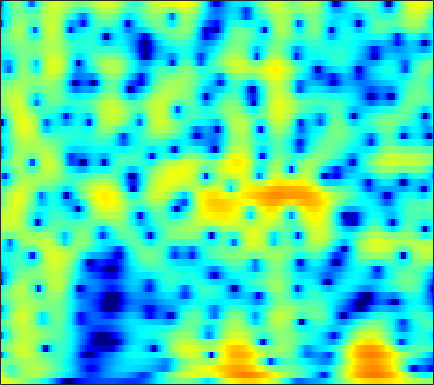

The table this chart was drawn from, first rows:
5.3291, 4.9479, 4.4391, 3.9383, 3.5699, 3.0887, 2.6139, 2.2587, 1.7823, 1.2981, 0.80329, 0.42243, -0.1048, -0.65743, -1.0945, -1.7098, -2.3733, -2.9108, -3.6903, -4.5531, -5.5172, -6.3211, -7.52, -8.9103
3.413, 2.258, 0.677, -0.7718, -1.583, -2.05, -1.797, -1.302, -0.5011, 0.2695, 0.915, 1.299, 1.674, 1.899, 1.974, 1.959, 1.819, 1.637, 1.299, 0.8551, 0.3124, -0.1549, -0.8487, -1.607
1.018, -0.09911, -1.522, -2.634, -3.075, -3.023, -2.394, -1.734, -0.808, 0.04213, 0.7598, 1.2, 1.657, 1.971, 2.117, 2.199, 2.165, 2.07, 1.86, 1.563, 1.183, 0.8465, 0.3342, -0.2437
0.07228, -0.2505, -0.4712, -0.4757, -0.3637, -0.1034, 0.2344, 0.5124, 0.879, 1.211, 1.484, 1.639, 1.772, 1.815, 1.785, 1.66, 1.445, 1.232, 0.8935, 0.5054, 0.07583, -0.2718, -0.7657, -1.295
-13.95, -9.713, -5.413, -2.64, -1.138, 0.3752, 1.493, 2.133, 2.766, 3.175, 3.378, 3.4, 3.265, 2.949, 2.595, 1.968, 1.175, 0.4947, -0.4711, -1.406, -2.185, -2.602, -2.912, -3.003
-1.362, -1.136, -0.4592, 0.4206, 1.104, 1.953, 2.677, 3.118, 3.557, 3.803, 3.836, 3.706, 3.315, 2.659, 1.974, 0.7527, -0.923, -2.579, -5.584, -10.2, -19.09, -21.71, -12.41, -8.263
-2.577, -2.239, -1.548, -0.7108, -0.05398, 0.7896, 1.539, 2.011, 2.503, 2.826, 2.976, 2.962, 2.769, 2.379, 1.97, 1.288, 0.4685, -0.2142, -1.147, -1.995, -2.626, -2.907, -3.037, -2.982
-14.06, -9.889, -6.282, -3.789, -2.351, -0.8286, 0.3499, 1.046, 1.752, 2.231, 2.522, 2.632, 2.639, 2.492, 2.292, 1.94, 1.528, 1.196, 0.7484, 0.3177, -0.07121, -0.3275, -0.6292, -0.9087
-5.379, -4.604, -3.332, -2.002, -1.059, 0.05541, 0.9778, 1.54, 2.122, 2.497, 2.663, 2.662, 2.516, 2.216, 1.894, 1.362, 0.7678, 0.3205, -0.2215, -0.6537, -0.9482, -1.086, -1.185, -1.247
-2.311, -1.827, -1.018, -0.09847, 0.6132, 1.513, 2.292, 2.768, 3.246, 3.516, 3.53, 3.35, 2.859, 2.079, 1.278, -0.1302, -1.959, -3.589, -5.846, -7.222, -6.685, -5.524, -3.946, -2.732
-8.036, -6.478, -4.125, -1.989, -0.6245, 0.8819, 2.064, 2.744, 3.385, 3.757, 3.865, 3.745, 3.291, 2.503, 1.682, 0.2253, -1.703, -3.471, -5.997, -7.523, -6.679, -5.206, -3.348, -2.001
-11.51, -9.306, -6.297, -3.79, -2.26, -0.6289, 0.6315, 1.372, 2.081, 2.493, 2.685, 2.708, 2.559, 2.208, 1.844, 1.268, 0.6422, 0.1887, -0.3092, -0.6146, -0.722, -0.6945, -0.5717, -0.4311
-4.205, -3.675, -2.802, -1.852, -1.139, -0.2432, 0.5189, 0.9845, 1.476, 1.782, 1.871, 1.83, 1.673, 1.408, 1.153, 0.7907, 0.4533, 0.2409, 0.0391, -0.0487, -0.03865, -0.003687, 0.03938, 0.03959
-2.393, -1.963, -1.293, -0.5496, -0.007876, 0.6746, 1.254, 1.573, 1.863, 2.003, 1.916, 1.668, 1.135, 0.4079, -0.2518, -1.19, -2.004, -2.368, -2.378, -1.896, -1.148, -0.5631, 0.106, 0.5686
-4.664, -3.902, -2.709, -1.441, -0.5405, 0.524, 1.394, 1.897, 2.295, 2.408, 2.265, 1.923, 1.069, -0.3035, -1.798, -4.773, -10.01, -18.77, -14.68, -6.805, -2.984, -1.138, 0.5675, 1.651
-16.95, -12.92, -8.77, -5.804, -4.065, -2.242, -0.8847, -0.08827, 0.7006, 1.111, 1.21, 1.135, 0.792, 0.1628, -0.4546, -1.389, -2.227, -2.536, -2.3, -1.419, -0.2387, 0.625, 1.582, 2.275
-14.13, -12.36, -9.796, -7.419, -5.907, -4.222, -2.888, -2.136, -1.338, -0.7216, -0.3773, -0.2392, -0.133, -0.1071, -0.1097, -0.0916, -0.005098, 0.1391, 0.4602, 0.8772, 1.349, 1.716, 2.151, 2.465
-9.501, -8.546, -7.265, -6.045, -5.186, -4.186, -3.294, -2.781, -2.336, -1.976, -1.727, -1.661, -1.607, -1.512, -1.383, -1.087, -0.6423, -0.2363, 0.3836, 1.044, 1.659, 2.067, 2.528, 2.857
-7.065, -6.388, -5.506, -4.75, -4.234, -3.647, -3.232, -2.958, -2.754, -2.923, -3.295, -3.715, -4.516, -5.329, -5.661, -5.309, -4.03, -2.78, -1.135, 0.3158, 1.522, 2.239, 2.969, 3.47
-6.123, -5.707, -5.313, -4.927, -4.629, -4.135, -3.727, -3.483, -3.173, -3.295, -3.976, -4.842, -6.91, -10.8, -16.51, -17.49, -8.847, -5.243, -1.981, 0.2201, 1.768, 2.629, 3.435, 3.914
-6.041, -6.531, -7.72, -8.983, -9.441, -8.547, -6.474, -5.062, -3.699, -2.614, -2.127, -2.075, -2.184, -2.389, -2.401, -2.002, -1.059, -0.1739, 1.008, 2.075, 2.881, 3.303, 3.633, 3.679
-3.822, -4.934, -7.206, -10.77, -13.12, -10.71, -6.884, -4.446, -2.269, -0.8772, 0.1618, 0.64, 1.081, 1.391, 1.596, 1.877, 2.18, 2.454, 2.785, 3.055, 3.231, 3.227, 3.019, 2.534
0.05181, -0.2868, -0.761, -1.12, -1.216, -1.009, -0.4524, -0.06854, 0.5917, 1.07, 1.349, 1.492, 1.517, 1.428, 1.325, 1.192, 1.085, 1.058, 1.118, 1.186, 1.237, 1.218, 1.009, 0.5536
2.397, 2.402, 2.388, 2.38, 2.377, 2.339, 2.332, 2.299, 2.108, 1.885, 1.419, 0.9504, 0.1504, -0.8593, -1.727, -2.904, -3.804, -4.154, -4.007, -3.343, -2.597, -2.09, -1.594, -1.386
3.139, 3.337, 3.537, 3.657, 3.686, 3.64, 3.448, 3.276, 2.794, 2.148, 1.244, 0.3307, -1.223, -3.316, -5.42, -9.442, -16.57, -25.23, -14.56, -9.36, -6.466, -5.069, -3.759, -2.943
2.429, 2.82, 3.267, 3.59, 3.75, 3.861, 3.758, 3.562, 3.16, 2.454, 1.562, 0.6894, -0.7266, -2.431, -3.86, -5.889, -7.556, -8.275, -8.136, -7.22, -6.117, -5.328, -4.511, -3.881
0.5039, 1.268, 2.19, 2.952, 3.393, 3.765, 3.958, 3.887, 3.661, 3.169, 2.438, 1.756, 0.6495, -0.624, -1.646, -3.009, -4.241, -4.963, -5.634, -5.822, -5.683, -5.412, -4.991, -4.648
-2.527, -0.7686, 1.017, 2.373, 3.134, 3.854, 4.292, 4.472, 4.397, 4.136, 3.542, 2.934, 1.873, 0.4934, -0.7571, -2.727, -5.113, -7.005, -9.247, -9.846, -8.644, -7.513, -6.201, -5.428
-2.758, -1.257, 0.3908, 1.711, 2.493, 3.387, 3.963, 4.323, 4.474, 4.422, 4.063, 3.6, 2.702, 1.431, 0.1819, -1.954, -4.918, -7.821, -12.75, -13.56, -9.78, -7.539, -5.705, -4.794
-2.462, -2.142, -1.402, -0.5037, 0.2536, 1.238, 2.137, 2.631, 3.207, 3.433, 3.475, 3.312, 2.881, 2.224, 1.573, 0.5688, -0.5467, -1.336, -2.165, -2.577, -2.596, -2.457, -2.278, -2.264
-6.882, -7.785, -7.734, -6.064, -4.345, -2.329, -0.6109, 0.3577, 1.329, 1.984, 2.329, 2.437, 2.403, 2.217, 2.022, 1.702, 1.401, 1.17, 0.9428, 0.7535, 0.638, 0.5368, 0.3839, 0.132
-10.86, -14.96, -16.41, -10.47, -7.169, -3.987, -1.984, -0.7692, 0.2453, 0.9262, 1.208, 1.274, 1.215, 1.082, 1.018, 1.015, 1.148, 1.309, 1.552, 1.785, 1.941, 1.991, 1.934, 1.73
-4.729, -4.909, -4.606, -3.706, -2.78, -1.572, -0.469, 0.1208, 0.6737, 0.7526, 0.4343, -0.09269, -1.106, -2.234, -2.833, -2.718, -1.653, -0.5593, 0.7701, 1.842, 2.546, 2.876, 3.027, 2.895
-4.282, -3.683, -2.717, -1.614, -0.8053, 0.1223, 0.9703, 1.294, 1.529, 1.222, 0.4245, -0.6948, -3.145, -7.6, -14.49, -14.68, -5.894, -2.638, 0.1696, 1.903, 2.97, 3.423, 3.644, 3.467
-11.08, -8.59, -5.771, -3.495, -2.19, -0.6803, 0.311, 0.9353, 1.303, 1.407, 1.116, 0.6831, -0.1003, -0.9114, -1.317, -1.23, -0.4975, 0.2958, 1.305, 2.112, 2.647, 2.838, 2.833, 2.512
-13.39, -10.49, -7.38, -4.924, -3.371, -1.785, -0.5238, 0.1963, 0.9208, 1.39, 1.601, 1.663, 1.629, 1.541, 1.487, 1.469, 1.517, 1.604, 1.7, 1.772, 1.734, 1.641, 1.388, 0.9835
-8.244, -7.219, -5.628, -4.067, -2.917, -1.536, -0.3212, 0.3884, 1.235, 1.799, 2.204, 2.378, 2.467, 2.421, 2.321, 2.099, 1.827, 1.567, 1.218, 0.8411, 0.4612, 0.1848, -0.1879, -0.5621
-6.573, -5.835, -4.601, -3.197, -2.153, -0.7396, 0.458, 1.309, 2.147, 2.802, 3.212, 3.358, 3.362, 3.152, 2.853, 2.286, 1.542, 0.8784, -0.0757, -1.05, -1.868, -2.334, -2.69, -2.82
-9.122, -8.379, -6.356, -3.922, -2.191, -0.2493, 1.415, 2.385, 3.399, 4.102, 4.464, 4.551, 4.403, 3.955, 3.408, 2.402, 0.9997, -0.3033, -2.513, -5.221, -8.003, -9.222, -8.633, -7.045
-21.07, -18.11, -9.539, -4.747, -2.272, 0.2343, 2.127, 3.101, 4.14, 4.74, 4.997, 4.977, 4.679, 4.066, 3.393, 2.212, 0.6099, -0.8867, -3.497, -7.067, -11.71, -14.18, -11.84, -8.854
-5.602, -4.875, -3.326, -1.476, -0.1765, 1.444, 2.643, 3.381, 4.027, 4.318, 4.321, 4.115, 3.605, 2.855, 2.173, 1.104, -0.06734, -0.9813, -2.245, -3.417, -4.391, -4.887, -5.158, -5.258
-2.303, -1.367, -0.163, 0.9707, 1.788, 2.657, 3.327, 3.694, 3.864, 3.785, 3.367, 2.844, 1.877, 0.6531, -0.3588, -1.696, -2.706, -3.169, -3.355, -3.242, -3.07, -2.94, -2.849, -2.888
-0.9949, 0.07683, 1.247, 2.205, 2.785, 3.372, 3.775, 3.847, 3.765, 3.365, 2.581, 1.726, 0.1247, -2.151, -4.487, -8.719, -13.2, -12.19, -8.099, -5.275, -3.442, -2.526, -1.758, -1.346
-0.3962, 0.4026, 1.328, 2.081, 2.516, 2.972, 3.204, 3.244, 3.121, 2.691, 1.98, 1.221, -0.1426, -1.96, -3.653, -6.148, -7.874, -7.68, -5.915, -3.982, -2.479, -1.66, -0.905, -0.5077
-0.7842, -0.2954, 0.3362, 0.8835, 1.254, 1.635, 1.879, 2.031, 2.023, 1.861, 1.533, 1.158, 0.5405, -0.1725, -0.7125, -1.308, -1.654, -1.696, -1.452, -1.018, -0.5497, -0.2344, 0.05562, 0.1403
-2.106, -1.79, -1.395, -0.9691, -0.6364, -0.1813, 0.2979, 0.5774, 0.8706, 1.066, 1.086, 1.012, 0.8136, 0.5522, 0.3648, 0.1645, 0.0811, 0.1326, 0.304, 0.5655, 0.8588, 1.044, 1.178, 1.145
-4.333, -4.318, -4.349, -4.185, -3.845, -2.996, -1.943, -1.211, -0.287, 0.32, 0.6302, 0.6886, 0.527, 0.1865, -0.1119, -0.4433, -0.4984, -0.3043, 0.2202, 0.9287, 1.636, 2.074, 2.486, 2.648
-7.189, -8.075, -10.2, -13.33, -13.4, -9.34, -5.487, -3.282, -1.358, -0.204, 0.3272, 0.3089, -0.2413, -1.449, -2.834, -5.119, -6.57, -5.688, -2.908, -0.3333, 1.592, 2.657, 3.637, 4.168
-8.283, -8.642, -9.751, -10.93, -10.72, -8.238, -5.219, -3.428, -1.714, -0.6246, -0.1518, -0.2055, -0.8222, -2.173, -3.808, -6.873, -9.398, -7.875, -3.99, -0.8976, 1.297, 2.491, 3.589, 4.227
-7.081, -6.535, -5.971, -5.415, -4.817, -3.92, -2.936, -2.26, -1.408, -0.8042, -0.4996, -0.4546, -0.622, -0.9807, -1.301, -1.628, -1.616, -1.309, -0.5265, 0.4665, 1.443, 2.077, 2.726, 3.127
-5.135, -4.575, -3.904, -3.262, -2.786, -2.173, -1.632, -1.207, -0.7932, -0.5225, -0.38, -0.3486, -0.3949, -0.4797, -0.5124, -0.4816, -0.3143, -0.08514, 0.3539, 0.8747, 1.397, 1.745, 2.113, 2.317
-3.432, -3.017, -2.411, -1.789, -1.396, -0.8592, -0.4034, -0.1505, 0.02706, 0.06173, -0.04996, -0.2279, -0.5415, -0.8772, -1.078, -1.18, -1.012, -0.6956, -0.1134, 0.5542, 1.198, 1.605, 1.993, 2.169
-3.011, -2.555, -1.77, -0.9437, -0.3283, 0.3473, 0.8574, 1.04, 1.142, 0.9741, 0.489, -0.09948, -1.184, -2.593, -3.765, -4.931, -4.76, -3.729, -1.912, -0.2061, 1.14, 1.891, 2.541, 2.816
-6.868, -5.525, -3.54, -1.752, -0.5911, 0.5465, 1.321, 1.708, 1.9, 1.698, 1.066, 0.2699, -1.377, -3.979, -7.071, -14.68, -14.49, -7.995, -3.223, -0.3256, 1.564, 2.526, 3.335, 3.653
-16.01, -10.95, -6.793, -4.001, -2.52, -0.9558, 0.1144, 0.6832, 1.023, 1.013, 0.6853, 0.2461, -0.5761, -1.562, -2.262, -2.829, -2.608, -1.909, -0.5975, 0.7504, 1.904, 2.569, 3.154, 3.377
-9.062, -8.052, -6.353, -4.619, -3.408, -2.037, -1.04, -0.5875, -0.2128, -0.1331, -0.2988, -0.5421, -0.9106, -1.244, -1.365, -1.312, -0.961, -0.5315, 0.2181, 1.037, 1.804, 2.288, 2.75, 2.97
-10.09, -8.695, -6.522, -4.518, -3.265, -1.995, -1.142, -0.7802, -0.5993, -0.801, -1.34, -1.911, -2.756, -3.447, -3.684, -3.426, -2.593, -1.748, -0.5621, 0.5587, 1.523, 2.121, 2.738, 3.124
-14.55, -9.699, -5.765, -3.243, -1.946, -0.7685, -0.09659, 0.1409, -0.05797, -0.776, -2.088, -3.547, -6.401, -10.66, -14.07, -11.7, -7.124, -4.634, -2.181, -0.3711, 1.006, 1.816, 2.649, 3.228
